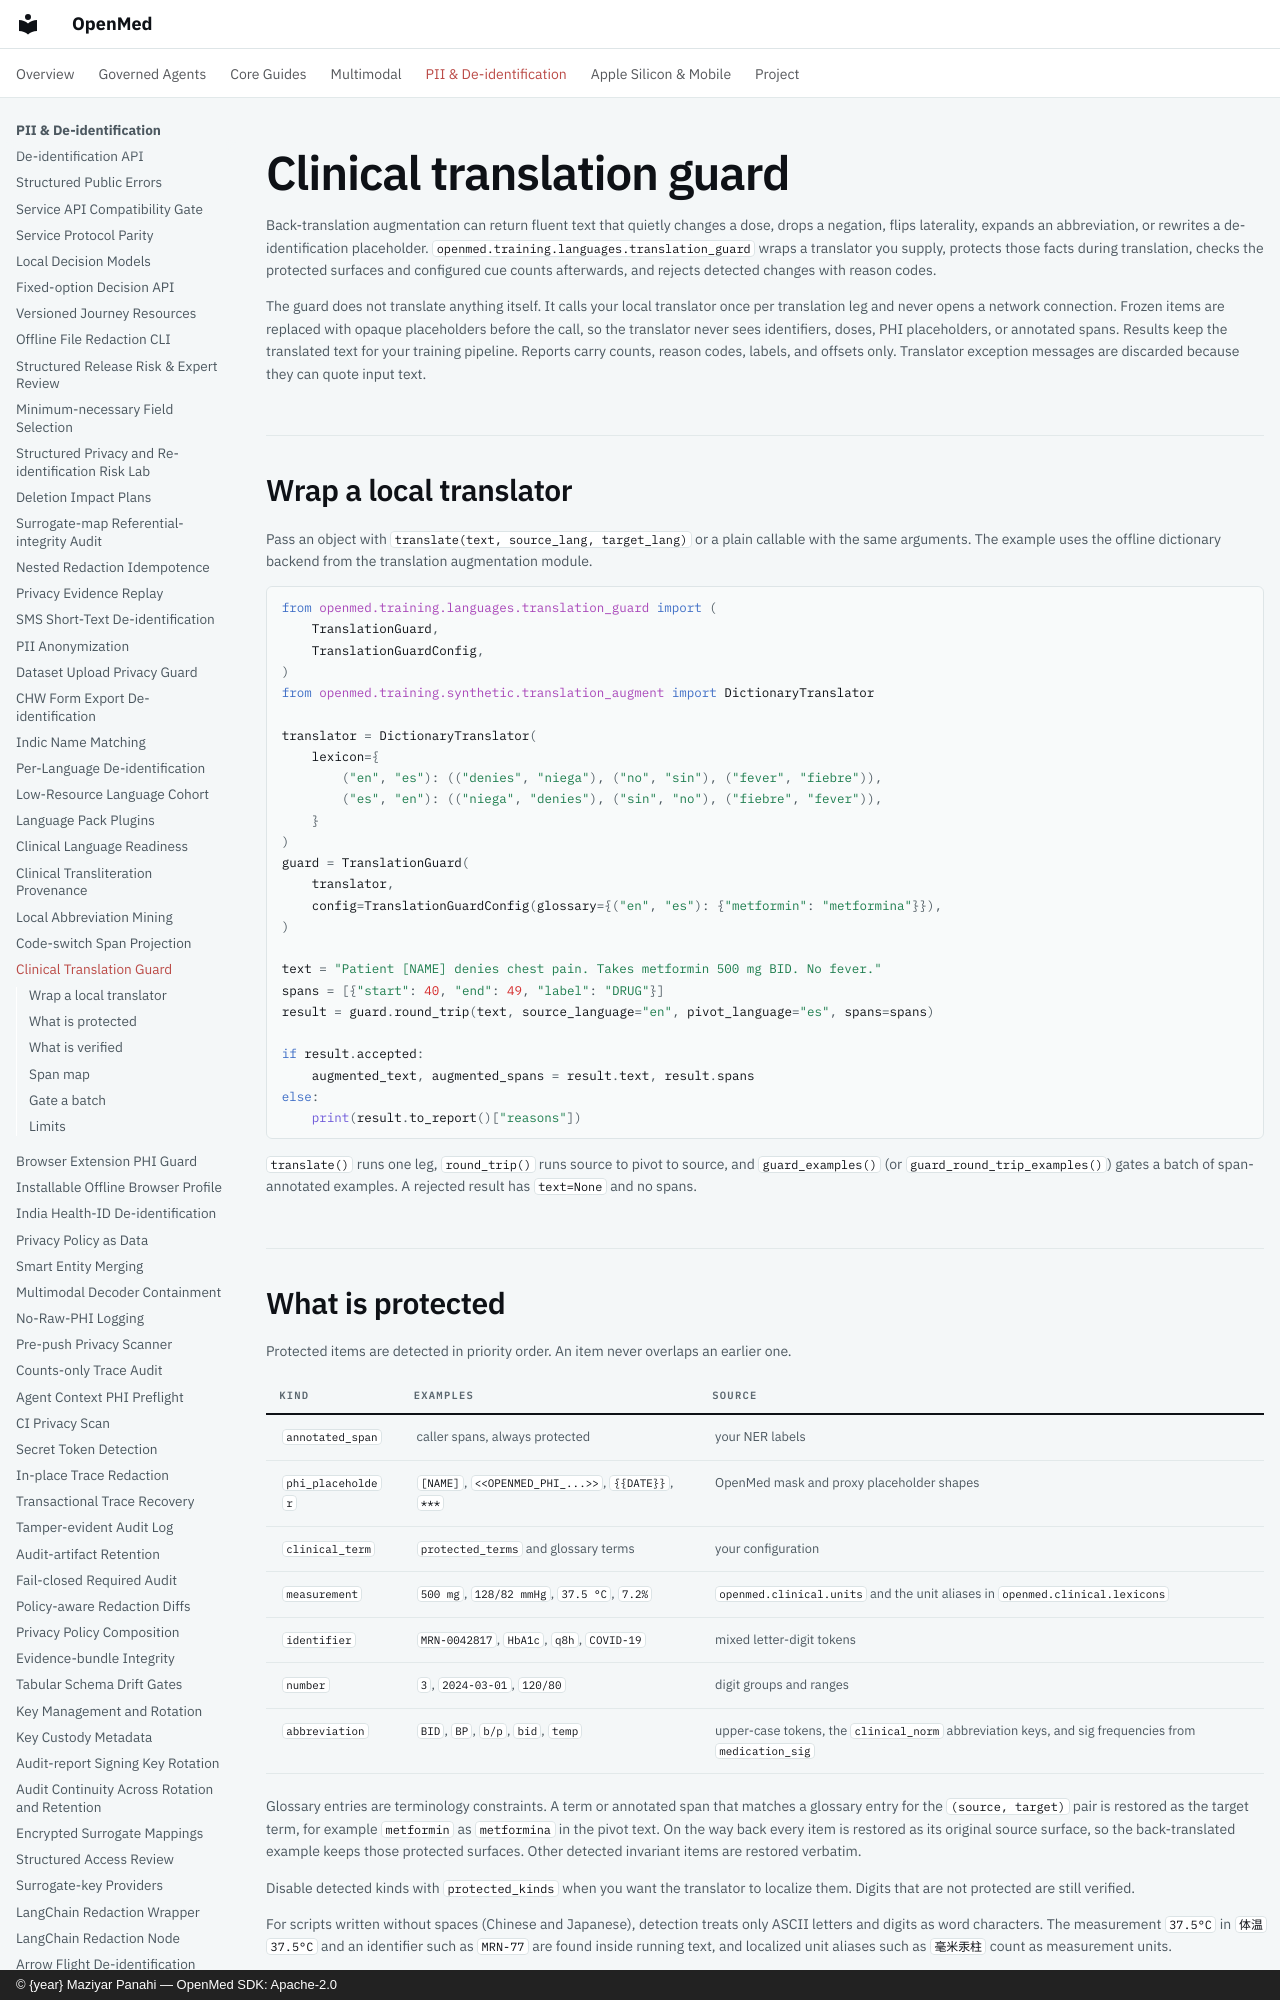

repository: maziyarpanahi/openmed · page: languages/translation-guard/index.html · generator: mkdocs · copyright: © {year} Maziyar Panahi — OpenMed SDK: Apache-2.0

# Clinical translation guard

Back-translation augmentation can return fluent text that quietly changes a
dose, drops a negation, flips laterality, expands an abbreviation, or rewrites a
de-identification placeholder. `openmed.training.languages.translation_guard`
wraps a translator you supply, protects those facts during translation, checks
the protected surfaces and configured cue counts afterwards, and rejects detected
changes with reason codes.

The guard does not translate anything itself. It calls your local translator
once per translation leg and never opens a network connection. Frozen items
are replaced with opaque placeholders before the call, so the translator never
sees identifiers, doses, PHI placeholders, or annotated spans. Results keep the
translated text for your training pipeline. Reports carry counts, reason codes,
labels, and offsets only. Translator exception messages are discarded because
they can quote input text.

## Wrap a local translator

Pass an object with `translate(text, source_lang, target_lang)` or a plain
callable with the same arguments. The example uses the offline dictionary
backend from the translation augmentation module.

```python
from openmed.training.languages.translation_guard import (
    TranslationGuard,
    TranslationGuardConfig,
)
from openmed.training.synthetic.translation_augment import DictionaryTranslator

translator = DictionaryTranslator(
    lexicon={
        ("en", "es"): (("denies", "niega"), ("no", "sin"), ("fever", "fiebre")),
        ("es", "en"): (("niega", "denies"), ("sin", "no"), ("fiebre", "fever")),
    }
)
guard = TranslationGuard(
    translator,
    config=TranslationGuardConfig(glossary={("en", "es"): {"metformin": "metformina"}}),
)

text = "Patient [NAME] denies chest pain. Takes metformin 500 mg BID. No fever."
spans = [{"start": 40, "end": 49, "label": "DRUG"}]
result = guard.round_trip(text, source_language="en", pivot_language="es", spans=spans)

if result.accepted:
    augmented_text, augmented_spans = result.text, result.spans
else:
    print(result.to_report()["reasons"])
```

`translate()` runs one leg, `round_trip()` runs source to pivot to source, and
`guard_examples()` (or `guard_round_trip_examples()`) gates a batch of
span-annotated examples. A rejected result has `text=None` and no spans.
